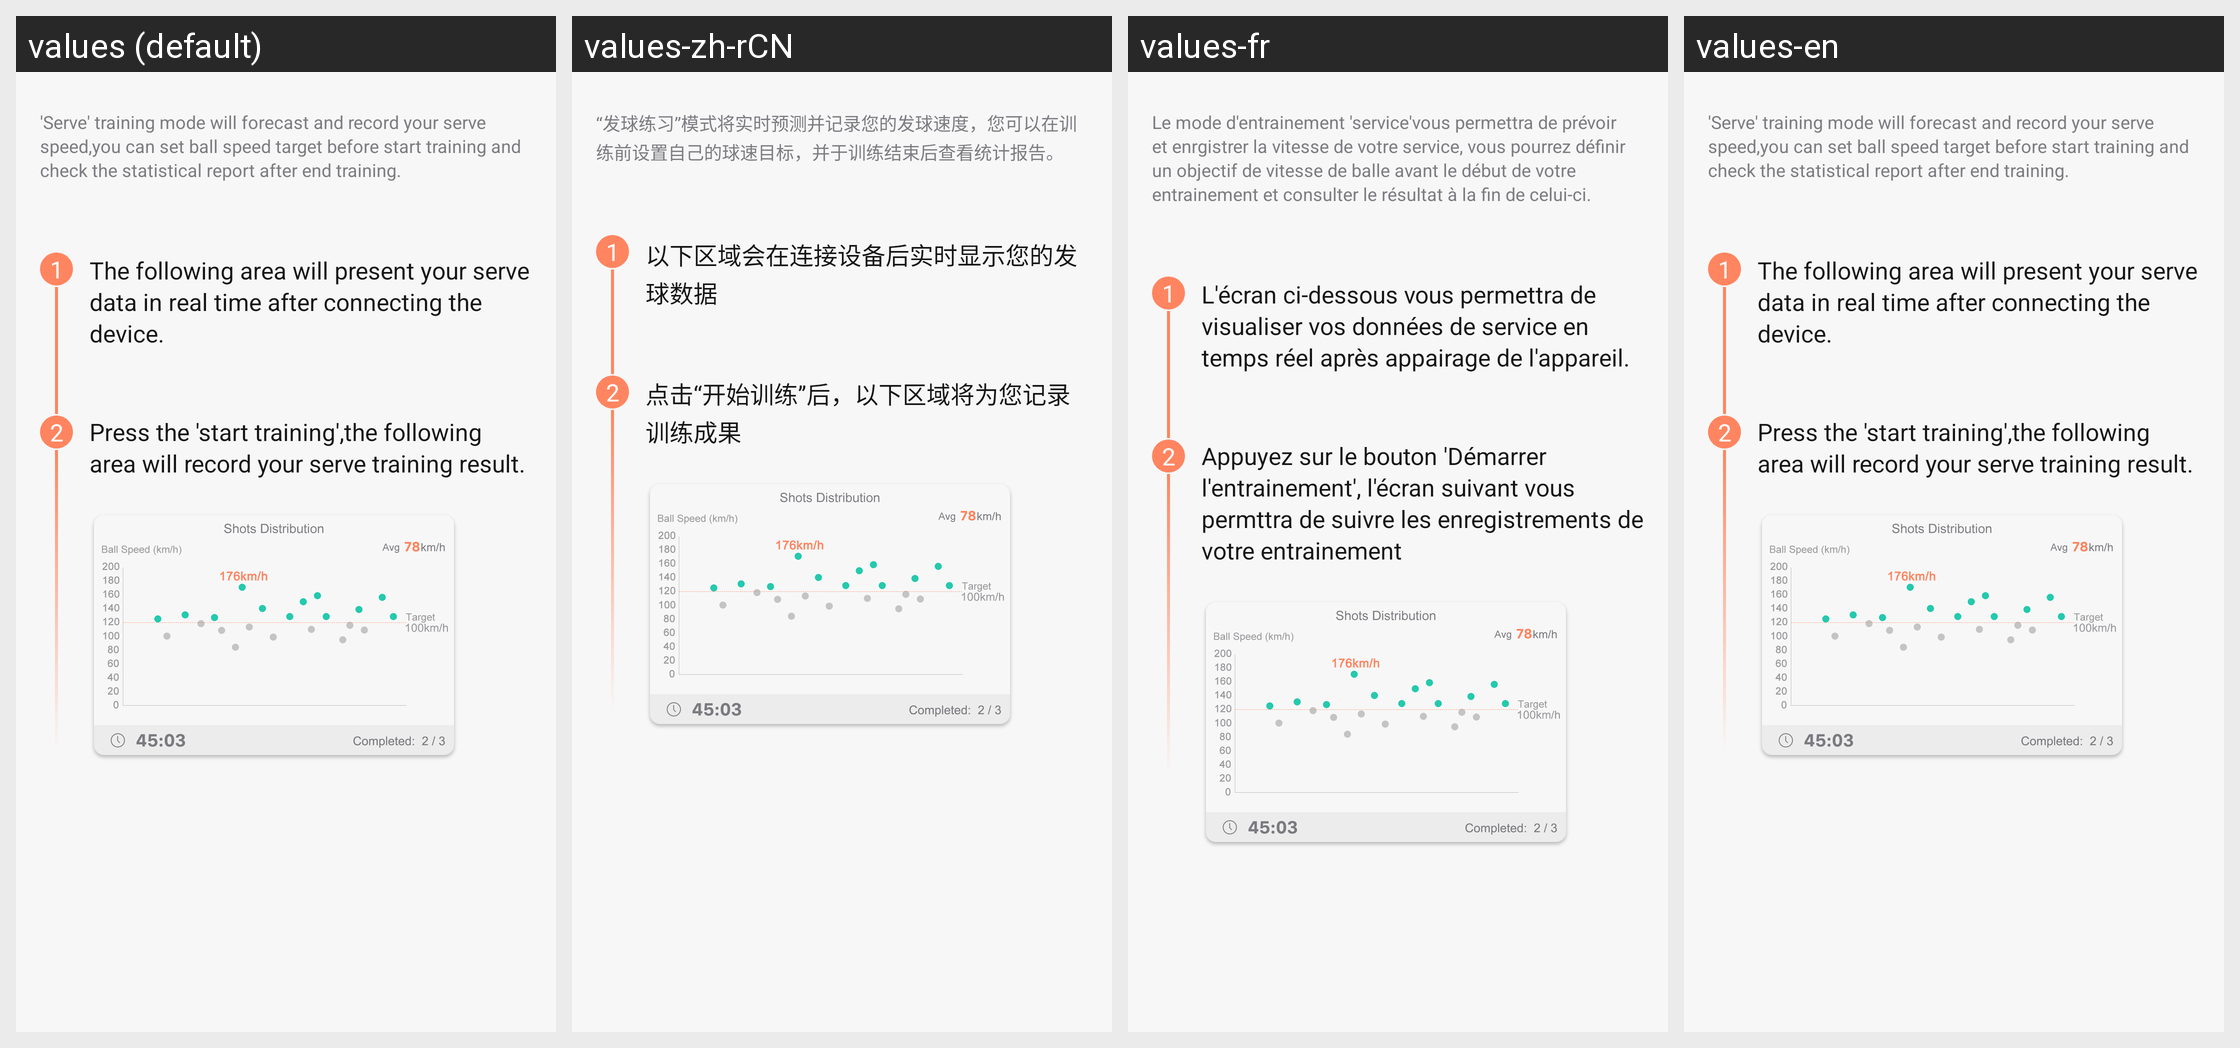

Locale-by-locale string values for the Android screen shown in this grid:
Android screen res/layout/layout_train_send_info.xml rendered under 4 locales, left to right: values (default), values-zh-rCN, values-fr, values-en. Device: Nexus 5 (rendered at 1080×1920; each locale shown at half size, 540×960, under a caption strip naming it); theme AppTheme.
Other locales in the repository, not shown: values-cs, values-da, values-de, values-el, values-es, values-fi, values-hu, values-it, values-ja, values-ko, values-nl, values-pl, values-pt, values-ru, values-sk, values-sv, values-th, values-tr, values-uk, values-vi, values-zh, values-zh-rTW.
Strings drawn on this screen, with the default value and each locale's value (text and hints the layout hard-codes, and strings that could not be matched under every locale, appear in the picture but are not listed):

train_send_info_desc
  values: 'Serve' training mode will forecast and record your serve speed,you can set ball speed target before start training and check the statistical report after end training.
  values-zh-rCN: “发球练习”模式将实时预测并记录您的发球速度，您可以在训练前设置自己的球速目标，并于训练结束后查看统计报告。
  values-fr: Le mode d'entrainement 'service'vous permettra de prévoir et enrgistrer la vitesse de votre service, vous pourrez définir un objectif de vitesse de balle avant le début de votre entrainement et consulter le résultat à la fin de celui-ci.
  values-en: 'Serve' training mode will forecast and record your serve speed,you can set ball speed target before start training and check the statistical report after end training.  [not translated; the default value is used]

train_send_part1
  values: The following area will present your serve data in real time after connecting the device.
  values-zh-rCN: 以下区域会在连接设备后实时显示您的发球数据
  values-fr: L'écran ci-dessous vous permettra de visualiser vos données de service en temps réel après appairage de l'appareil.
  values-en: The following area will present your serve data in real time after connecting the device.  [not translated; the default value is used]

train_send_part2
  values: Press the 'start training',the following area will record your serve training result.
  values-zh-rCN: 点击“开始训练”后，以下区域将为您记录训练成果
  values-fr: Appuyez sur le bouton 'Démarrer l'entrainement', l'écran suivant vous permttra de suivre les enregistrements de votre entrainement
  values-en: Press the 'start training',the following area will record your serve training result.  [not translated; the default value is used]
